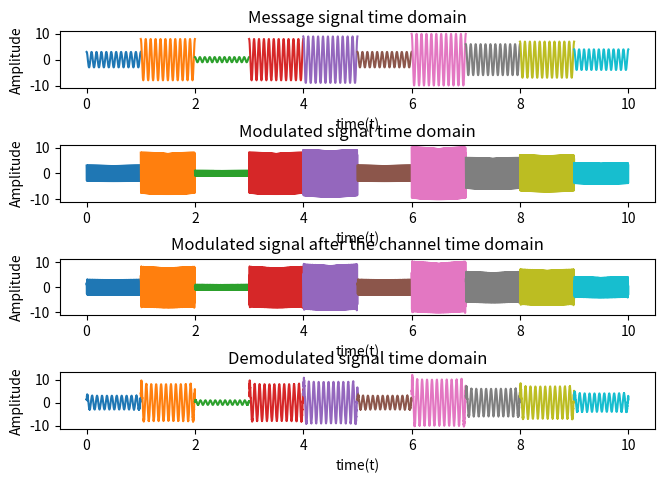
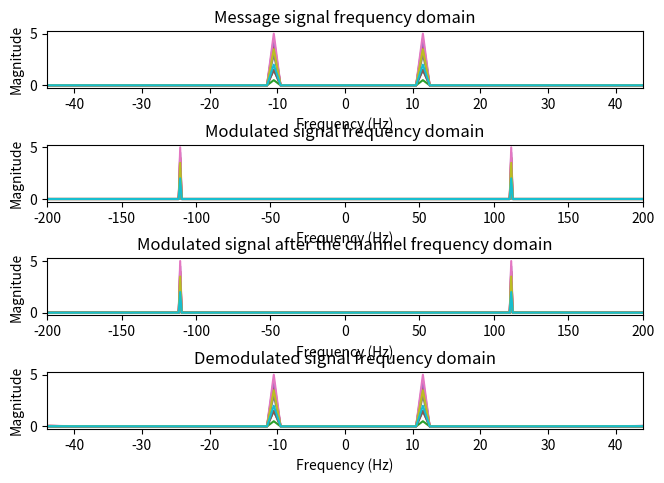

Write the Python code that produced these figures, in order.
import numpy as np
import matplotlib.pyplot as plt
import math
from scipy import signal

signal_duration = 10

for T in range(signal_duration):
    # defining the common parameters

    N = 11  # Sum of last 2 digits of ID
    start_time = 0
    stop_time = 1
    f_carrier = 100
    fs = 10 * f_carrier
    ts = 1 / fs
    time = np.arange(start_time, stop_time, ts)
    A = 2
    carrier_signal_t = A * np.cos(2 * math.pi * f_carrier * time)
    carrier_signal_f = np.fft.fftshift(abs(np.fft.fft(carrier_signal_t) / fs))

    len_time = len(time)
    freq_axis = np.linspace(-fs / 2, fs / 2, len_time)

    # Defining the message signal
    Am = np.random.randint(1, 11)
    message_t = Am * np.cos(2 * math.pi * N * time)
    message_f = np.fft.fftshift(abs(np.fft.fft(message_t) / fs))

    # Modulating the message signal
    # Single Sideband Signal - the following is for USSB generation.
    # If the - sign is replaced with a + sign, we get the LSSB signal.
    message_mod_ssb_t = np.multiply(message_t, np.cos(2 * math.pi * f_carrier * time)) - \
                        np.imag(signal.hilbert(message_t) * np.sin(2 * math.pi * f_carrier * time))
    message_mod_ssb_f = np.fft.fftshift(abs(np.fft.fft(message_mod_ssb_t)) / fs)

    # FOR LAB 7, THE PART THAT FOLLOWS IS NOT IN THE PROBLEM, IT WAS DONE FOR CONTINUATION TO THE PREVIOUS
    # LABS WHICH HAD DEMODULATION.

    # Modelling noise
    mu = 0
    sigma_square = 10 ** (-4)
    sigma = np.sqrt(sigma_square)
    noise = mu + sigma * np.random.randn(len(message_t))

    # Modelling the Channel - Multiplied with carrier to shift it to the carrier frequency.
    B = 4 * N
    channel_t = np.multiply(2 * B * np.sinc(2 * B * (time - (start_time + stop_time) / 2)), carrier_signal_t)
    output_t = np.convolve(message_mod_ssb_t, channel_t, mode='same') / fs + noise
    output_f = np.fft.fftshift(abs(np.fft.fft(output_t) / fs))

    # Demodulation - division by 2 to ensure that
    # the amplitude of the carrier which has been multiplied before is reduced to 1.

    # I did not use Hilbert based envelope detector demodulation for SSB
    # because it is very inefficient -- https://www.ee.ryerson.ca/~lzhao/ELE635/Chap3_AM-notes%20Part%202.pdf

    B_LPF = 200
    output_predemod_t = np.multiply(carrier_signal_t, output_t)
    LPF_t = 2 * B_LPF * np.sinc(2 * B_LPF * (time - (start_time + stop_time) / 2))
    output_demod_t = np.convolve(LPF_t, output_predemod_t, mode='same') / fs

    output_demod_f = np.fft.fftshift(abs(np.fft.fft(output_demod_t) / fs))

    plt.figure(1)
    plt.subplots_adjust(top=0.933, bottom=0.104, left=0.057, right=0.988, hspace=1.0, wspace=0.2)
    plt.subplot(4, 1, 1)
    plt.plot(time + T, message_t)
    plt.title('Message signal time domain')
    plt.xlabel('time(t)')
    plt.ylabel('Amplitude')

    plt.subplot(4, 1, 2)
    plt.plot(time + T, message_mod_ssb_t)
    plt.title('Modulated signal time domain')
    plt.xlabel('time(t)')
    plt.ylabel('Amplitude')

    plt.subplot(4, 1, 3)
    plt.plot(time + T, output_t)
    plt.title('Modulated signal after the channel time domain')
    plt.xlabel('time(t)')
    plt.ylabel('Amplitude')

    plt.subplot(4, 1, 4)
    plt.plot(time + T, output_demod_t)
    plt.title('Demodulated signal time domain')
    plt.xlabel('time(t)')
    plt.ylabel('Amplitude')

    plt.figure(2)
    plt.subplots_adjust(top=0.933, bottom=0.104, left=0.057, right=0.988, hspace=1.0, wspace=0.2)
    plt.subplot(4, 1, 1)
    plt.plot(freq_axis, message_f)
    plt.title('Message signal frequency domain')
    plt.xlabel('Frequency (Hz)')
    plt.ylabel('Magnitude')
    plt.xlim([-4 * N, 4 * N])

    plt.subplot(4, 1, 2)
    plt.plot(freq_axis, message_mod_ssb_f)
    plt.title('Modulated signal frequency domain')
    plt.xlabel('Frequency (Hz)')
    plt.ylabel('Magnitude')
    plt.xlim([-2 * f_carrier, 2 * f_carrier])

    plt.subplot(4, 1, 3)
    plt.plot(freq_axis, output_f)
    plt.title('Modulated signal after the channel frequency domain')
    plt.xlabel('Frequency (Hz)')
    plt.ylabel('Magnitude')
    plt.xlim([-2 * f_carrier, 2 * f_carrier])

    plt.subplot(4, 1, 4)
    plt.plot(freq_axis, output_demod_f)
    plt.title('Demodulated signal frequency domain')
    plt.xlabel('Frequency (Hz)')
    plt.ylabel('Magnitude')
    plt.xlim([-4 * N, 4 * N])

plt.show()
